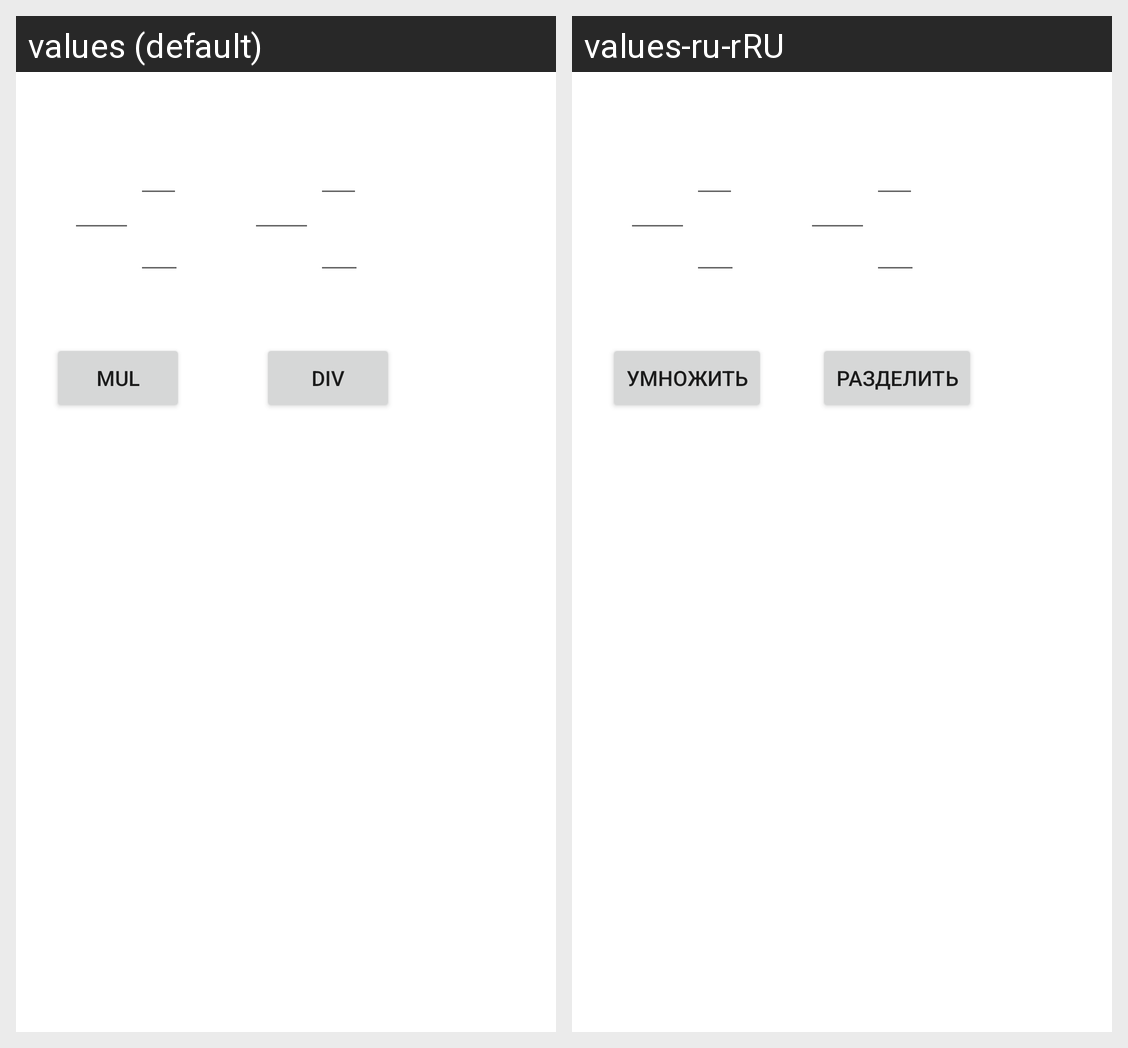

For this localized Android screen grid, give each drawn string resource with its value in every locale shown.
Android screen res/layout/activity_main.xml rendered under 2 locales, left to right: values (default), values-ru-rRU. Device: Nexus 5 (rendered at 1080×1920; each locale shown at half size, 540×960, under a caption strip naming it); theme Theme.Pr7v17.
Strings drawn on this screen, with the default value and each locale's value (text and hints the layout hard-codes, and strings that could not be matched under every locale, appear in the picture but are not listed):

Mul
  values: Mul
  values-ru-rRU: Умножить

Div
  values: Div
  values-ru-rRU: Разделить
